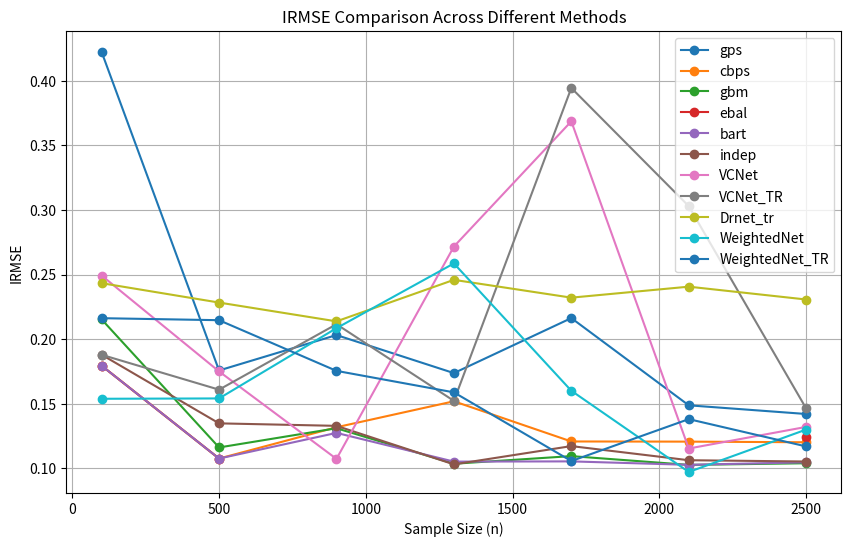

Write the Python code that produced this figure.
import matplotlib.pyplot as plt

# Data
n_values = [100, 500, 900, 1300, 1700, 2100, 2500]
gps_IRMSE = [0.4224226, 0.1757579, 0.2031889,
             0.1737224, 0.2163332, 0.1487691, 0.1420515]
cbps_IRMSE = [0.1794470, 0.1075498, 0.1317737,
              0.1518976, 0.1207752, 0.1206499, 0.1201645]
gbm_IRMSE = [0.2153207, 0.1161363, 0.1310158,
             0.1035240, 0.1094346, 0.1026358, 0.1039087]
ebal_IRMSE = [0.1794470, 0.1075498, float('nan'), float(
    'nan'), float('nan'), float('nan'), 0.1240816]
bart_IRMSE = [0.1794470, 0.1075498, 0.1274151,
              0.1051756, 0.1053503, 0.1026779, 0.1046527]
indep_IRMSE = [0.1879687, 0.1348013, 0.1328709,
               0.1030275, 0.1171905, 0.1062534, 0.1052570]

vcnet_IRMSE = [0.24928960600093789, 0.17502859895193817, 0.10726590103730693,
               0.27172892691280365, 0.36871787998159217, 0.11532457910633953, 0.1320511509495618]
vcnet_tr_IRMSE = [0.18789898621796755, 0.16089052422112737, 0.21158275107260666,
                  0.15221343213140778, 0.3945500586530327, 0.3030381186337162, 0.14631920085156577]
drnet_tr_IRMSE = [0.24336748155590374, 0.22834981298639462, 0.2137921432448791,
                  0.24594618142157681, 0.2321527028353899, 0.24066347087136641, 0.23071917167065986]
weightednet_IRMSE = [0.15384157220816616, 0.1541057561925036, 0.20852109319304283,
                     0.25866925327236306, 0.16004866382456143, 0.09715171658879969, 0.12999174095829239]
weightednet_tr_IRMSE = [0.2162573016665402, 0.21469468499687386, 0.17545041634767605,
                        0.15881073206788607, 0.10560878093753887, 0.1380718296574029, 0.1169302420900755]

# Plotting
plt.figure(figsize=(10, 6))

plt.plot(n_values, gps_IRMSE, marker='o', label='gps')
plt.plot(n_values, cbps_IRMSE, marker='o', label='cbps')
plt.plot(n_values, gbm_IRMSE, marker='o', label='gbm')
plt.plot(n_values, ebal_IRMSE, marker='o', label='ebal')
plt.plot(n_values, bart_IRMSE, marker='o', label='bart')
plt.plot(n_values, indep_IRMSE, marker='o', label='indep')
plt.plot(n_values, vcnet_IRMSE, marker='o', label='VCNet')
plt.plot(n_values, vcnet_tr_IRMSE, marker='o', label='VCNet_TR')
plt.plot(n_values, drnet_tr_IRMSE, marker='o', label='Drnet_tr')
plt.plot(n_values, weightednet_IRMSE, marker='o', label='WeightedNet')
plt.plot(n_values, weightednet_tr_IRMSE, marker='o', label='WeightedNet_TR')

plt.xlabel('Sample Size (n)')
plt.ylabel('IRMSE')
plt.title('IRMSE Comparison Across Different Methods')
plt.legend()
plt.grid(True)

plt.show()
